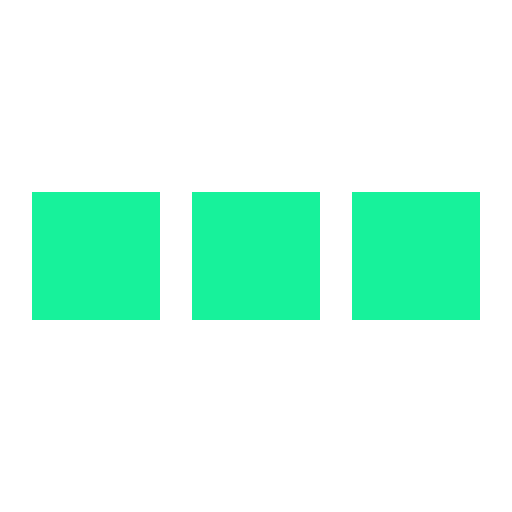
t = 0.00 s
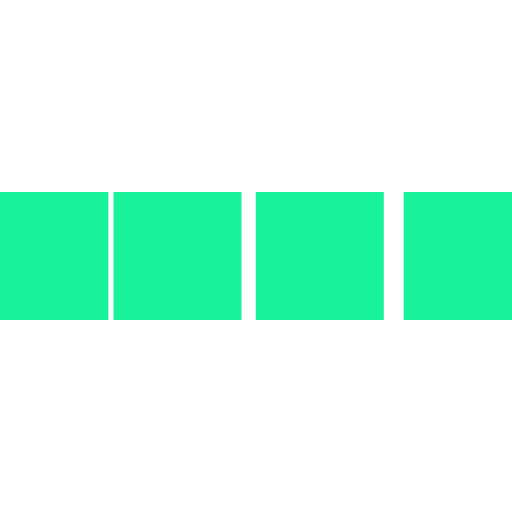
t = 0.10 s
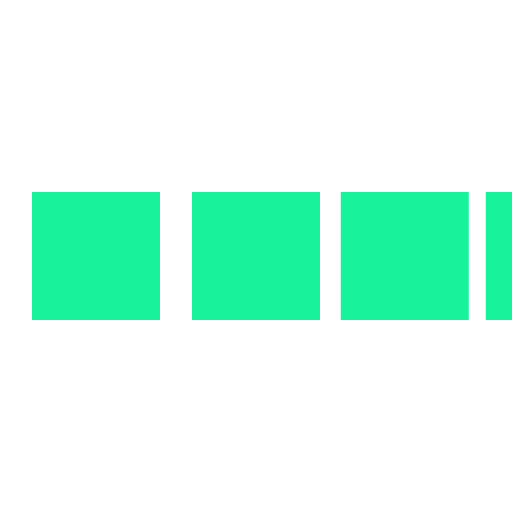
t = 0.30 s
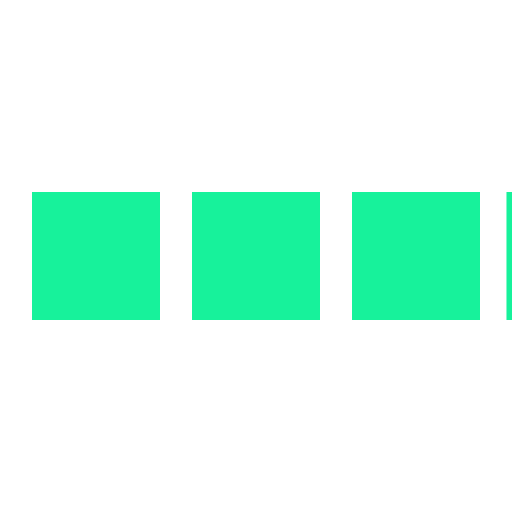
t = 0.40 s
t = 0.50 s: frame unchanged from t = 0.00 s, image omitted
t = 0.70 s: frame unchanged from t = 0.00 s, image omitted

The animated SVG that drew these frames (rendered in a browser with its animation timeline set to each time). Animation: 4 SMIL elements (animateTransform=4); one cycle of 0.80 s, repeats indefinitely.

<svg xmlns="//www.w3.org/2000/svg" viewBox="0 0 32 32" width="32" height="32" fill="#17f29b">
    <path transform="translate(-8 0)" d="M0 12 V20 H8 V12z"> 
        <animateTransform attributeName="transform" type="translate" values="-8 0; 2 0; 2 0;" dur="0.8s" repeatCount="indefinite" begin="0" keytimes="0;.25;1" keySplines="0.2 0.2 0.4 0.8;0.2 0.6 0.4 0.8" calcMode="spline"  />
    </path>
    <path transform="translate(2 0)" d="M0 12 V20 H8 V12z"> 
        <animateTransform attributeName="transform" type="translate" values="2 0; 12 0; 12 0;" dur="0.8s" repeatCount="indefinite" begin="0" keytimes="0;.35;1" keySplines="0.2 0.2 0.4 0.8;0.2 0.6 0.4 0.8" calcMode="spline"  />
    </path>
    <path transform="translate(12 0)" d="M0 12 V20 H8 V12z"> 
        <animateTransform attributeName="transform" type="translate" values="12 0; 22 0; 22 0;" dur="0.8s" repeatCount="indefinite" begin="0" keytimes="0;.45;1" keySplines="0.2 0.2 0.4 0.8;0.2 0.6 0.4 0.8" calcMode="spline"  />
    </path>
    <path transform="translate(24 0)" d="M0 12 V20 H8 V12z"> 
        <animateTransform attributeName="transform" type="translate" values="22 0; 32 0; 32 0;" dur="0.8s" repeatCount="indefinite" begin="0" keytimes="0;.55;1" keySplines="0.2 0.2 0.4 0.8;0.2 0.6 0.4 0.8" calcMode="spline"  />
    </path>
</svg>
